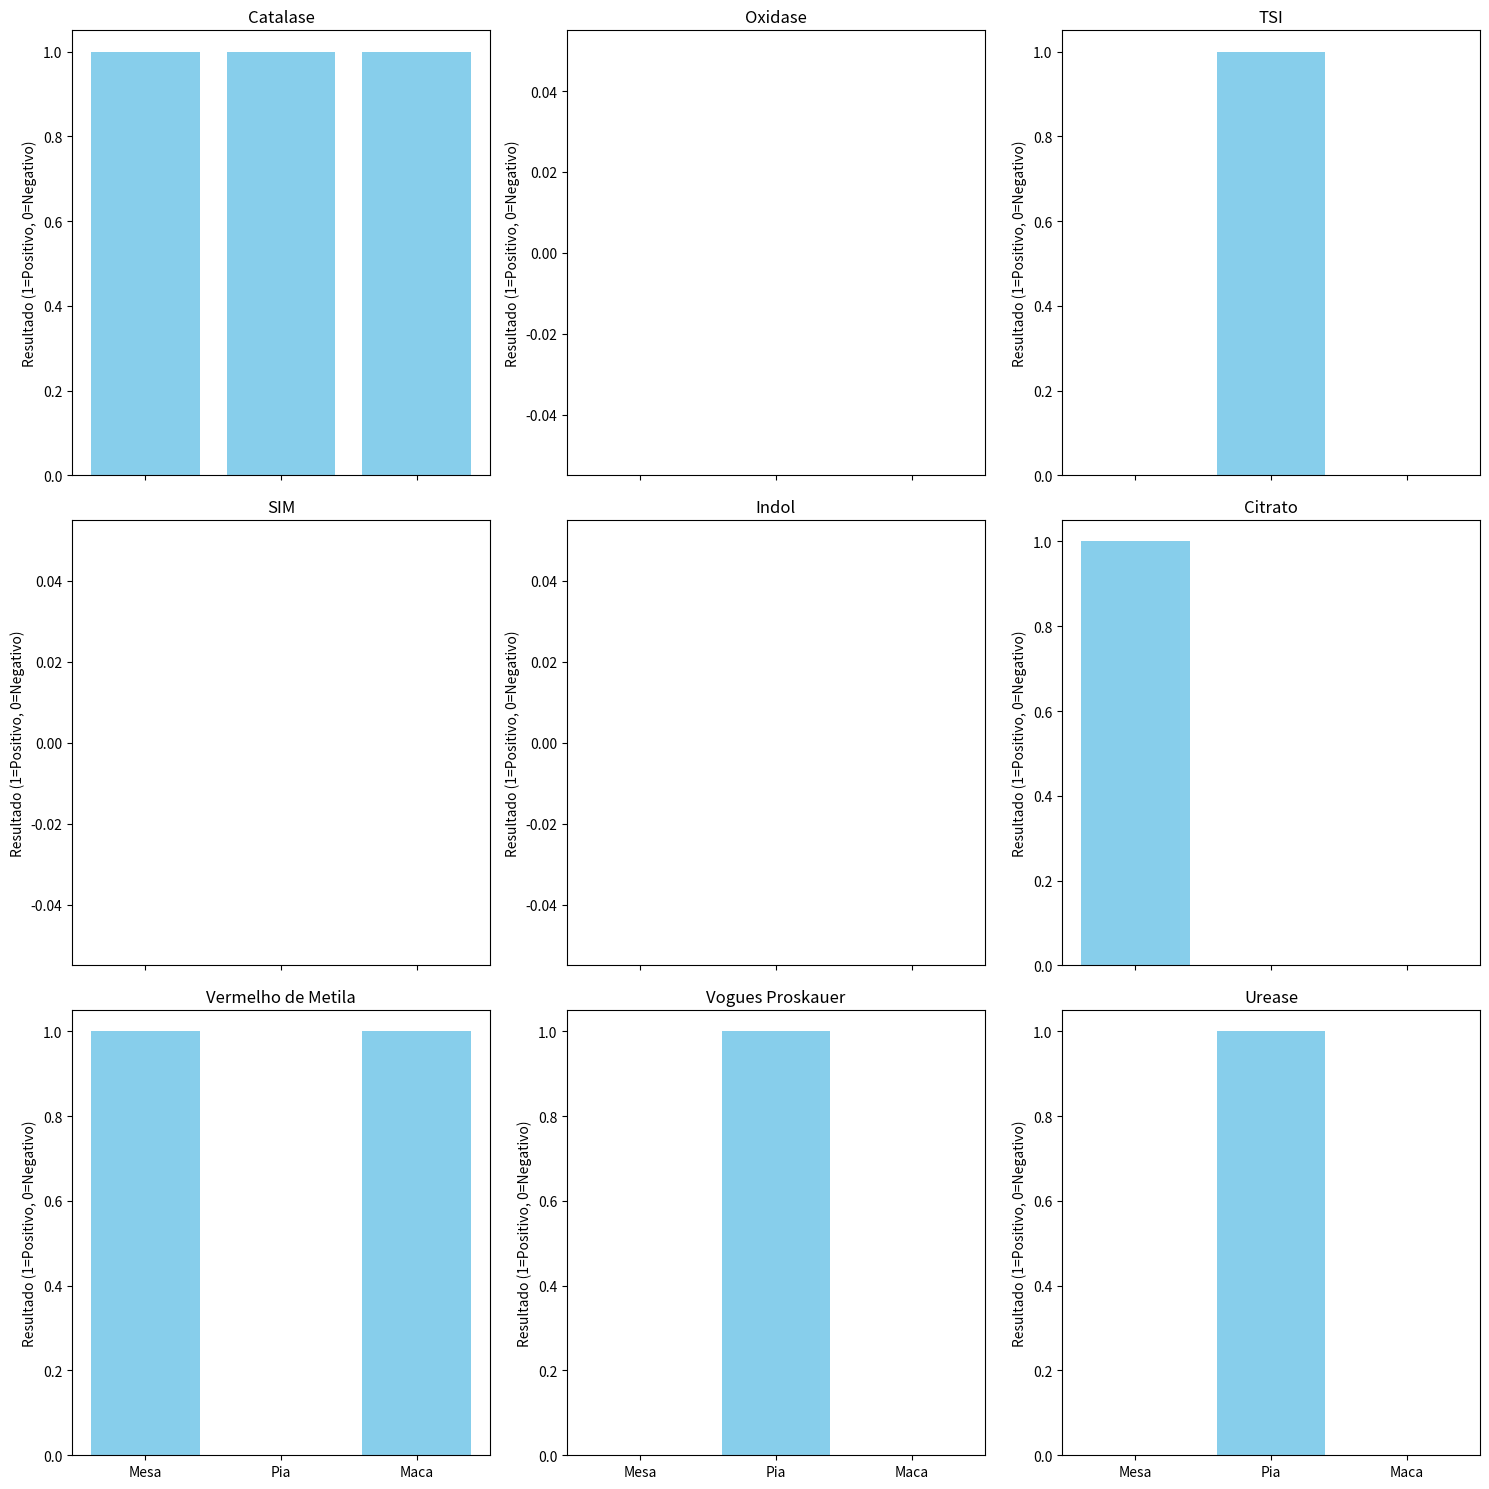

Write Python code to recreate this figure.
import pandas as pd
import matplotlib.pyplot as plt

# DataFrame 2: Dados Microbiológicos
data_microbiologia = {
    "Amostra": ["Mesa", "Pia", "Maca"],
    "Coloração de gram": ["Bacilos curtos gram negativo", "Bacilos gram negativo", "Bacilos gram negativo"],
    "Catalase": ["+", "+", "+"],
    "Oxidase": ["-", "-", "-"],
    "TSI": ["-", "+", "-"],
    "SIM": ["-", "-", "-"],
    "Indol": ["-", "-", "-"],
    "Citrato": ["+", "-", "-"],
    "Vermelho de Metila": ["+", "-", "+"],
    "Vogues Proskauer": ["-", "+", "-"],
    "Urease": ["-", "+", "-"]
}

df_microbiologia = pd.DataFrame(data_microbiologia)

# Converter resultados "+"/"-" para 1/0 para plotagem
for col in ["Catalase", "Oxidase", "TSI", "SIM", "Indol", "Citrato", "Vermelho de Metila", "Vogues Proskauer", "Urease"]:
    df_microbiologia[col] = df_microbiologia[col].apply(lambda x: 1 if x == "+" else 0)

# Gráfico de barras para comparar resultados dos testes por amostra
fig, axes = plt.subplots(3, 3, figsize=(15, 15), sharex=True)
testes = ["Catalase", "Oxidase", "TSI", "SIM", "Indol", "Citrato", "Vermelho de Metila", "Vogues Proskauer", "Urease"]

for i, teste in enumerate(testes):
    row = i // 3
    col = i % 3
    axes[row, col].bar(df_microbiologia["Amostra"], df_microbiologia[teste], color='skyblue')
    axes[row, col].set_title(teste)
    axes[row, col].set_ylabel("Resultado (1=Positivo, 0=Negativo)")

plt.tight_layout()
plt.show()